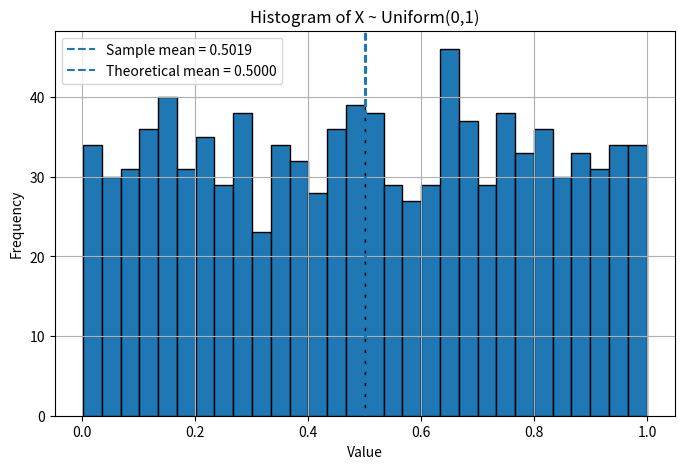

The script that saved this image:
# # compute sample mean of generated data
# compare with theoretical mean
# discuss interpretation of expectation

import numpy as np
import matplotlib.pyplot as plt

# Simulate X ~ Uniform(0,1)
x = np.random.uniform(0, 1, 1000)

# Compute sample mean
sample_mean = np.mean(x)

# Theoretical mean for Uniform(0,1)
theoretical_mean = 0.5

# Print results
print("Sample mean:", sample_mean)
print("Theoretical mean:", theoretical_mean)

# Plot histogram
plt.figure(figsize=(8, 5))
plt.hist(x, bins=30, edgecolor='black')
plt.axvline(sample_mean, linestyle='--', label=f"Sample mean = {sample_mean:.4f}")
plt.axvline(theoretical_mean, linestyle='--', label=f"Theoretical mean = {theoretical_mean:.4f}")
plt.title("Histogram of X ~ Uniform(0,1)")
plt.xlabel("Value")
plt.ylabel("Frequency")
plt.legend()
plt.grid(True)
plt.show()
